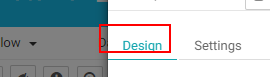
Task: Blank Project
Workflow: Learn_ClassificationAlgorithmScreen

Step 1: Find Element 'A' on the link 'Design' (chrome.exe)

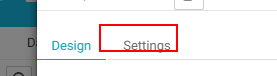
Step 2: Find Element 'A' on the link 'Settings' (chrome.exe)

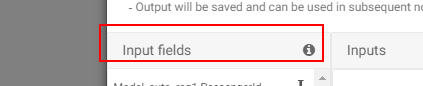
Step 3: Find Element 'DIV' on the element (chrome.exe)

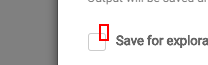
Step 4: Find Element 'SPAN' on the element (chrome.exe)

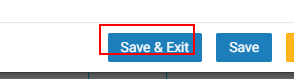
Step 5: Find Element 'BUTTON' on the button 'Save & Exit' (chrome.exe)

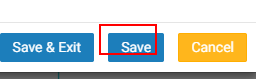
Step 6: Find Element 'BUTTON' on the button 'Save' (chrome.exe)

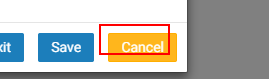
Step 7: Find Element 'BUTTON' on the button 'Cancel' (chrome.exe)

Step 8: Find Element 'SPAN' on the element 'Select Algorithm' (chrome.exe) (no picture)

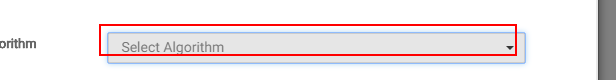
Step 9: type a value

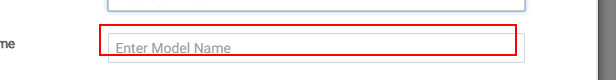
Step 10: Find Element 'INPUT' on the text box (chrome.exe)

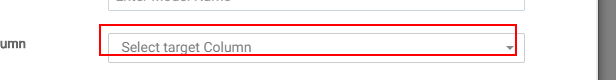
Step 11: Find Element 'SPAN' on the element 'Select target Column' (chrome.exe)

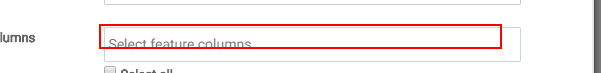
Step 12: Find Element 'DIV' on the text box (chrome.exe)

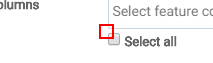
Step 13: click on the text box (chrome.exe)

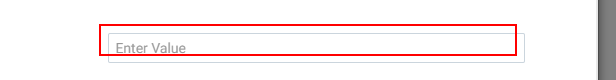
Step 14: Find UiElement_Impurity on the text box (chrome.exe)

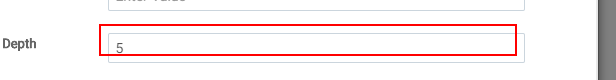
Step 15: Find UiElement_MaxDepth on the text box (chrome.exe)

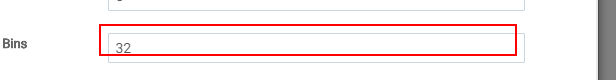
Step 16: Find UiElement_MaxBins on the text box (chrome.exe)
